The GitHub repository Agya-Aboagye-Otchere/CSCI-6379-3D-Printing-Defect-Detection-and-Correction contains a labelled image folder "processed" with 6 categories: bed adhesion, layer shifting, over extrusion, stringing, under extrusion, warping. Examples follow, each with its label.

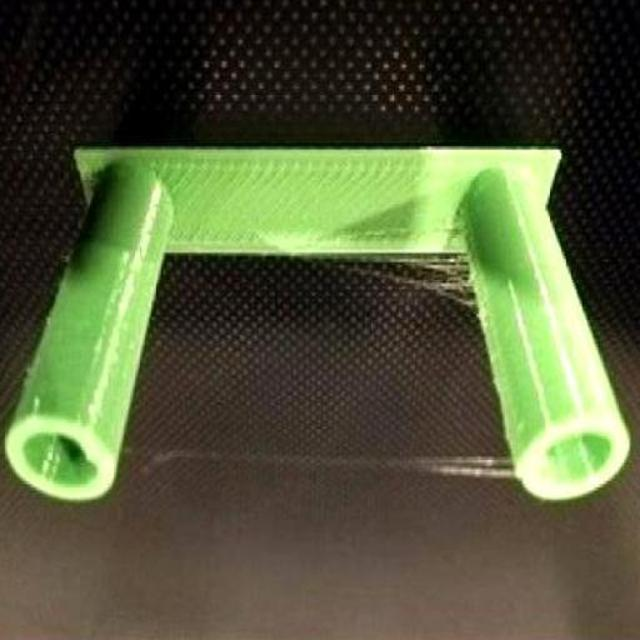
Label: stringing

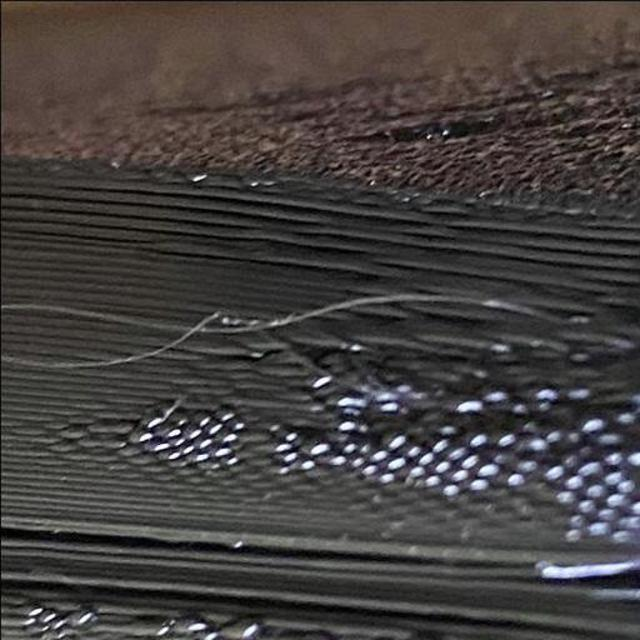
Label: over extrusion

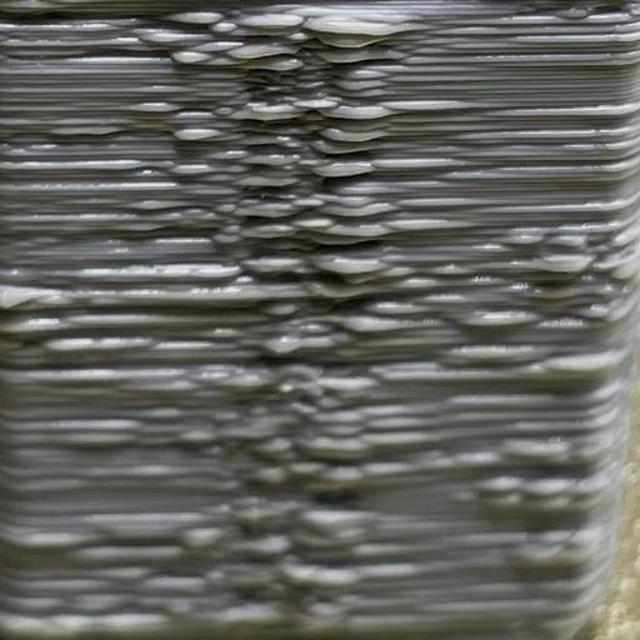
Label: over extrusion

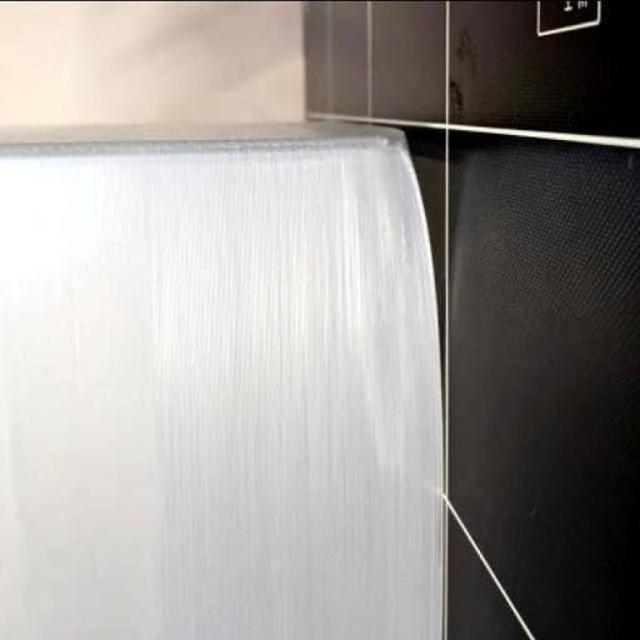
Label: warping

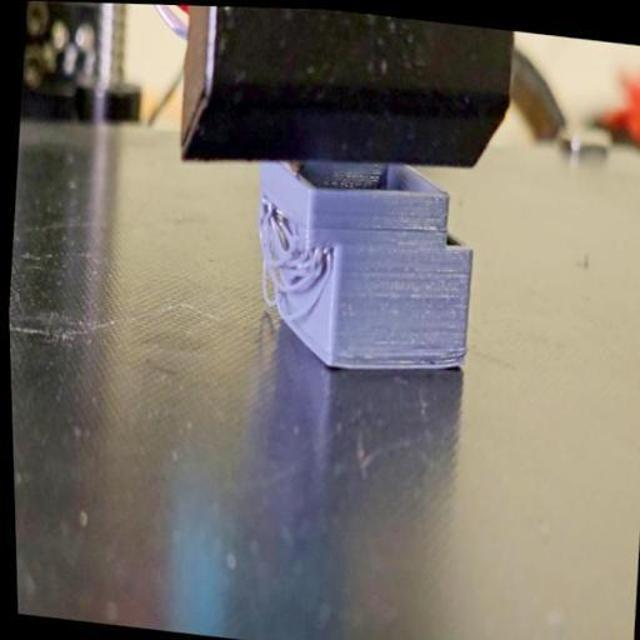
Label: layer shifting

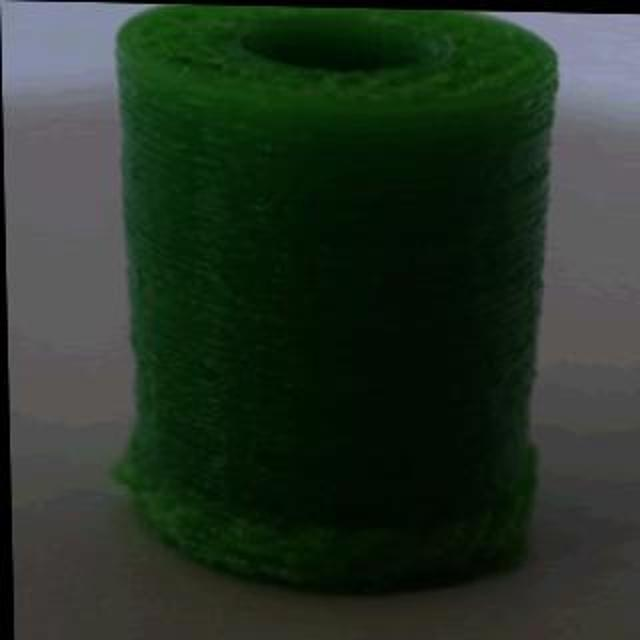
Label: under extrusion
